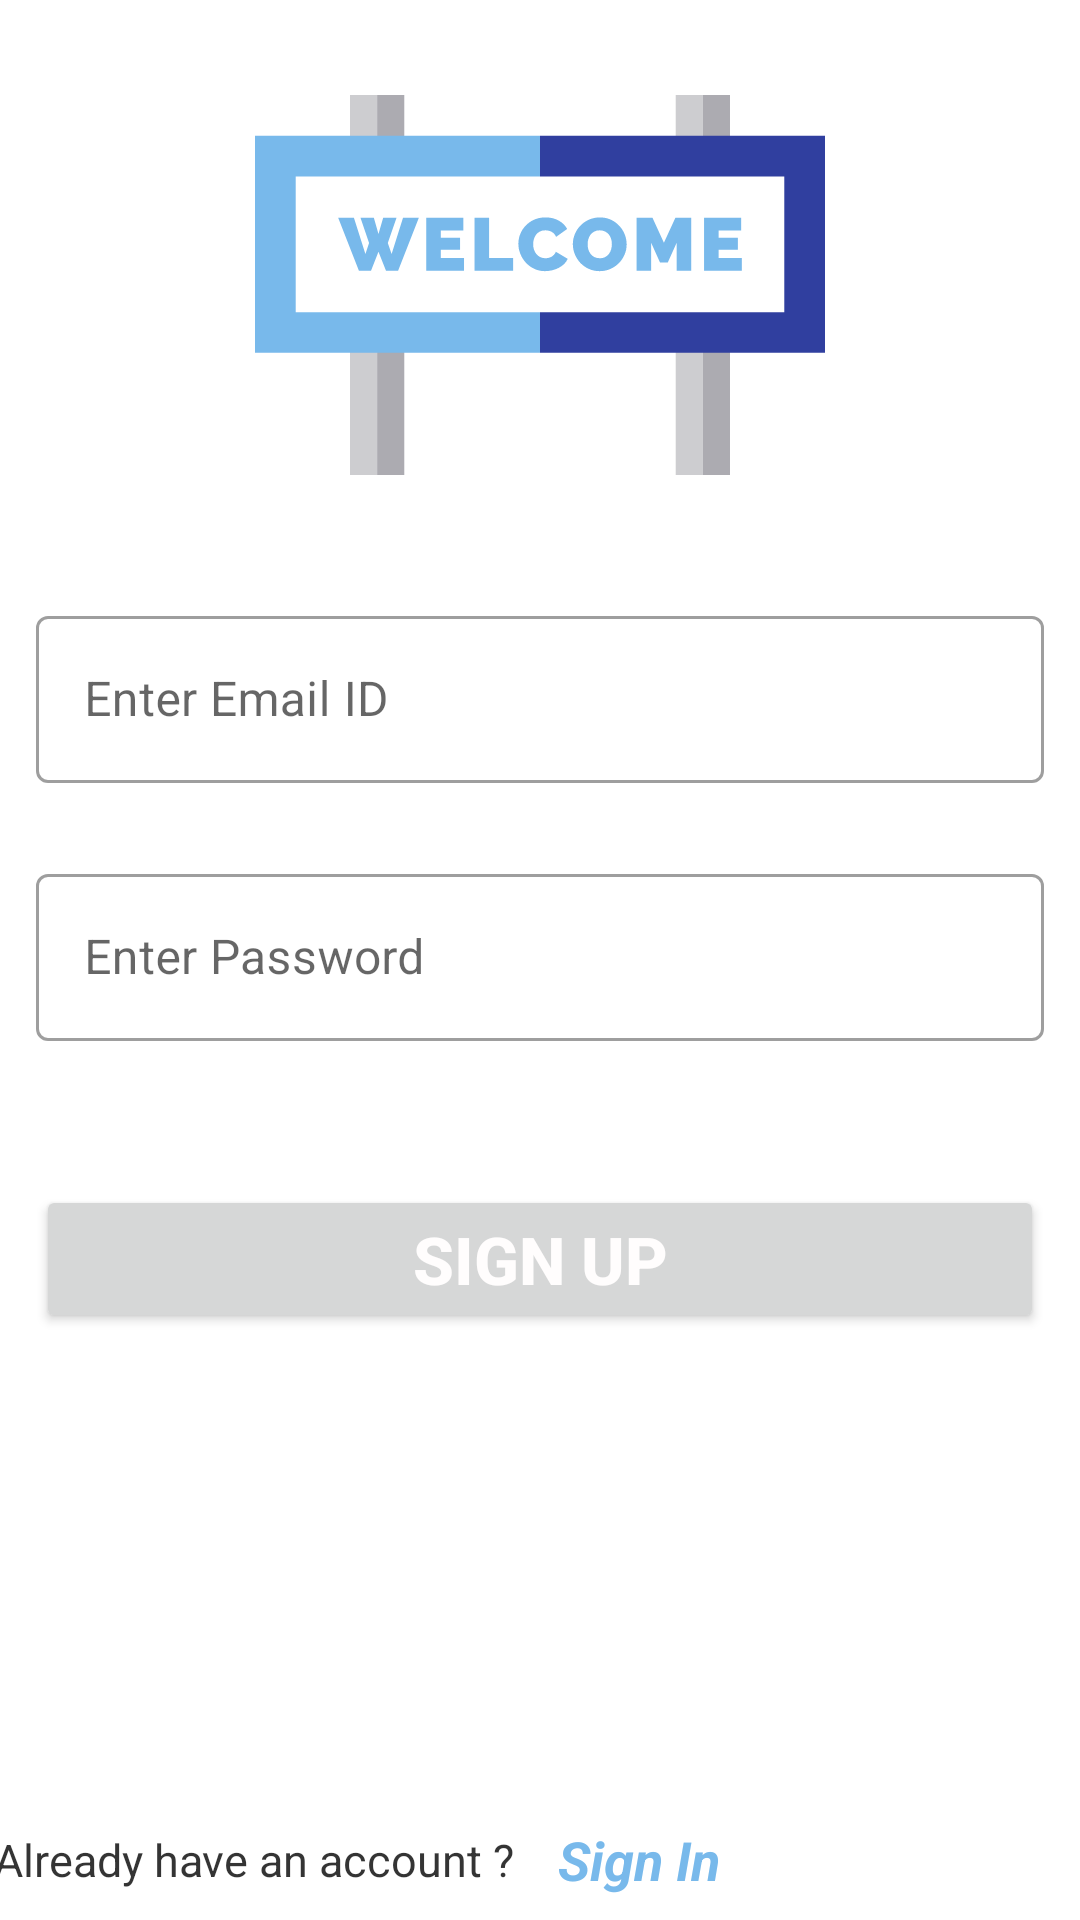

Reconstruct the res/layout file that produces this screen, plus the resources it refers to.
<!-- AndroidManifest.xml: application theme AppTheme -->
<!-- res/layout/activity_create_account_page.xml -->
<?xml version="1.0" encoding="utf-8"?>
<androidx.constraintlayout.widget.ConstraintLayout xmlns:android="http://schemas.android.com/apk/res/android"
    xmlns:app="http://schemas.android.com/apk/res-auto"
    xmlns:tools="http://schemas.android.com/tools"
    android:layout_width="match_parent"
    android:layout_height="match_parent"
    tools:context=".Activities.CreateAccountPage">

    <ImageView
        android:id="@+id/imageView2"
        android:layout_width="0dp"
        android:layout_height="190dp"
        app:layout_constraintEnd_toEndOf="parent"
        app:layout_constraintStart_toStartOf="parent"
        app:layout_constraintTop_toTopOf="parent"
        app:srcCompat="@drawable/welcome" />

    <com.google.android.material.textfield.TextInputLayout
        android:id="@+id/signUpEmailID"
        style="@style/Widget.MaterialComponents.TextInputLayout.OutlinedBox"
        android:layout_width="336dp"
        android:layout_height="wrap_content"
        android:layout_marginTop="200dp"
        android:hint="Enter Email ID"
        app:layout_constraintEnd_toEndOf="parent"
        app:layout_constraintStart_toStartOf="parent"
        app:layout_constraintTop_toTopOf="parent">

        <com.google.android.material.textfield.TextInputEditText
            android:layout_width="match_parent"
            android:layout_height="wrap_content" />
    </com.google.android.material.textfield.TextInputLayout>

    <com.google.android.material.textfield.TextInputLayout
        android:id="@+id/signUpPasswordID"
        style="@style/Widget.MaterialComponents.TextInputLayout.OutlinedBox"
        android:layout_width="0dp"
        android:layout_height="wrap_content"
        android:layout_marginTop="25dp"
        app:layout_constraintEnd_toEndOf="@+id/signUpEmailID"
        app:layout_constraintStart_toStartOf="@+id/signUpEmailID"
        app:layout_constraintTop_toBottomOf="@+id/signUpEmailID">

        <com.google.android.material.textfield.TextInputEditText
            android:layout_width="match_parent"
            android:layout_height="wrap_content"
            android:hint="Enter Password" />
    </com.google.android.material.textfield.TextInputLayout>

    <Button
        android:id="@+id/signUpButtonID"
        android:layout_width="0dp"
        android:layout_height="wrap_content"
        android:layout_marginTop="48dp"
        android:text="Sign Up"
        android:textColor="#FFFDFD"
        android:textSize="22dp"
        android:textStyle="bold"
        app:layout_constraintEnd_toEndOf="@+id/signUpPasswordID"
        app:layout_constraintHorizontal_bias="0.0"
        app:layout_constraintStart_toStartOf="@+id/signUpPasswordID"
        app:layout_constraintTop_toBottomOf="@+id/signUpPasswordID" />

    <TextView
        android:id="@+id/alreadyHaveAccountTextID"
        android:layout_width="wrap_content"
        android:layout_height="wrap_content"
        android:layout_marginEnd="15dp"
        android:text="@string/Already_Registered"
        android:textColor="#CB000000"
        android:textSize="15dp"
        app:layout_constraintBottom_toBottomOf="@id/alreadySignInTextButtonID"
        app:layout_constraintEnd_toStartOf="@id/alreadySignInTextButtonID"
        app:layout_constraintTop_toTopOf="@id/alreadySignInTextButtonID" />

    <TextView
        android:id="@+id/alreadySignInTextButtonID"
        android:layout_width="wrap_content"
        android:layout_height="wrap_content"
        android:layout_marginEnd="120dp"
        android:layout_marginBottom="8dp"
        android:text="Sign In"
        android:textColor="#78B9EB"
        android:textSize="18sp"
        android:textStyle="bold|italic"
        app:layout_constraintBottom_toBottomOf="parent"
        app:layout_constraintEnd_toEndOf="parent" />

    <ProgressBar
        android:id="@+id/progressBarID"
        style="?android:attr/progressBarStyle"
        android:layout_width="80dp"
        android:layout_height="80dp"
        app:layout_constraintBottom_toBottomOf="parent"
        app:layout_constraintEnd_toEndOf="parent"
        app:layout_constraintHorizontal_bias="0.498"
        app:layout_constraintStart_toStartOf="parent"
        app:layout_constraintTop_toBottomOf="@+id/signUpButtonID"
        app:layout_constraintVertical_bias="0.26" />
</androidx.constraintlayout.widget.ConstraintLayout>
<!-- resources referenced by this layout -->
<resources>
  <!-- drawable welcome: vector/xml drawable (drawable, 4265 chars, omitted) -->
  <string name="Already_Registered">Already have an account ?</string>
  <style name="AppTheme" parent="Theme.MaterialComponents.Light">
          
          <item name="colorPrimary">@color/colorPrimary</item>
          <item name="colorPrimaryDark">@color/colorPrimaryDark</item>
          <item name="colorAccent">@color/colorAccent</item>
      </style>
  <color name="colorPrimary">#43BDFF</color>
  <color name="colorPrimaryDark">#31A1F6</color>
  <color name="colorAccent">#F16337</color>
</resources>
